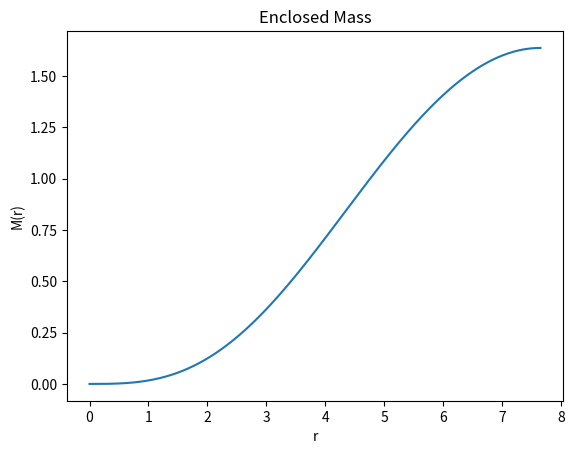
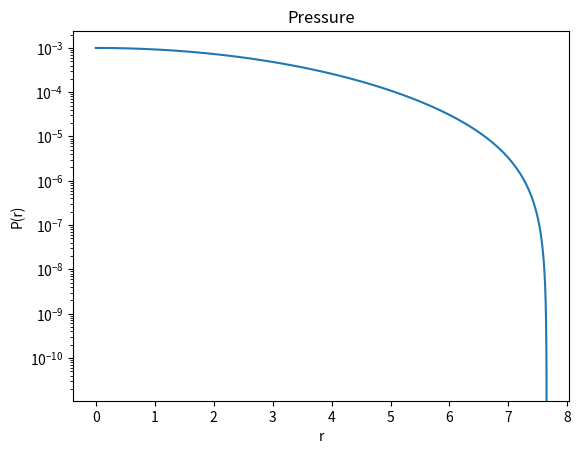
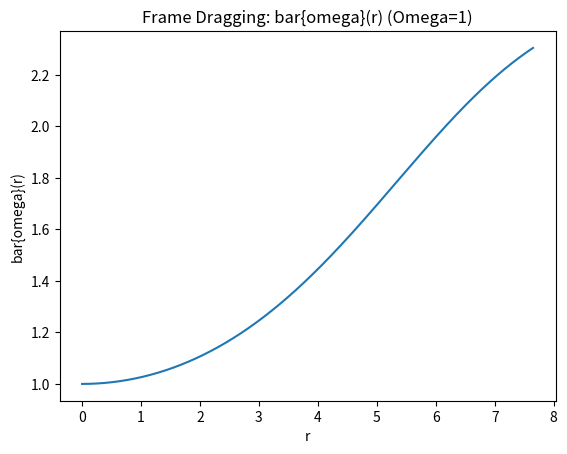

Write the Python code that produced these figures, in order.

import numpy as np
import matplotlib.pyplot as plt



def eos_gamma_law_from_P(P, K, gamma):
    """Given pressure P, return (rho, E) for a gamma-law EOS:
    P = K rho^gamma,  E = rho + P/(gamma-1)."""
    P = max(P, 1e-60)
    rho = (P / K)**(1.0/gamma)
    E = rho + P/(gamma - 1.0)
    return rho, E



def tov_rhs(r, y, K, gamma):
    """RHS for TOV+Phi: y = [M, P, Phi]."""
    M, P, Phi = y
    if P <= 0.0:
        return np.array([0.0, 0.0, 0.0])
    rho, E = eos_gamma_law_from_P(P, K, gamma)
    dMdr = 4.0*np.pi * r**2 * E
    denom = r*(r - 2.0*M) if r > 0 else np.inf
    dPdr = -(E + P) * (M + 4.0*np.pi*r**3 * P) / denom
    dPhidr = -(1.0/(E + P)) * dPdr if (E+P)>0 else 0.0
    return np.array([dMdr, dPdr, dPhidr])



def rk4_step(fun, r, y, h, *args):
    k1 = fun(r, y, *args)
    k2 = fun(r + 0.5*h, y + 0.5*h*k1, *args)
    k3 = fun(r + 0.5*h, y + 0.5*h*k2, *args)
    k4 = fun(r + h, y + h*k3, *args)
    return y + (h/6.0)*(k1 + 2*k2 + 2*k3 + k4)

def integrate_tov(Pc, K, gamma, r_max=50.0, h=1e-3):
    """Integrate TOV outward from small r to P=0 (surface)."""
    r = h
    rho_c, E_c = eos_gamma_law_from_P(Pc, K, gamma)
    M = (4.0/3.0)*np.pi * E_c * r**3
    P = Pc
    Phi = 0.0
    rs, Ms, Ps, Phis = [0.0, r], [0.0, M], [Pc, P], [Phi, Phi]
    while r < r_max and P > 0.0:
        y = np.array([M, P, Phi])
        y_next = rk4_step(tov_rhs, r, y, h, K, gamma)
        r_next = r + h
        M, P, Phi = y_next
        r = r_next
        rs.append(r); Ms.append(M); Ps.append(P); Phis.append(Phi)
    rs = np.array(rs); Ms = np.array(Ms); Ps = np.array(Ps); Phis = np.array(Phis)
    idx_surf = np.where(Ps<=0.0)[0]
    if len(idx_surf)==0:
        idx_surf = len(Ps)-1
    else:
        idx_surf = idx_surf[0]
    if idx_surf>0:
        r1, r2 = rs[idx_surf-1], rs[idx_surf]
        p1, p2 = Ps[idx_surf-1], Ps[idx_surf]
        if p2 != p1:
            r_surf = r1 + (0 - p1)*(r2 - r1)/(p2 - p1)
        else:
            r_surf = rs[idx_surf]
        M_surf = np.interp(r_surf, rs, Ms)
        Phi_surf = np.interp(r_surf, rs, Phis)
        mask = rs <= r_surf
        rs, Ms, Ps, Phis = rs[mask], Ms[mask], Ps[mask], Phis[mask]
        rs[-1] = r_surf; Ms[-1] = M_surf; Ps[-1] = 0.0; Phis[-1] = Phi_surf
    return dict(r=rs, M=Ms, P=Ps, Phi=Phis)



def fd_rhs(r, y, r_arr, M_arr, Phi_arr):
    """First-order system for bar{omega}:
    y = [barw, z], z = d(barw)/dr.
    d/dr (r^4 j z) + 4 r^3 (dj/dr) barw = 0.
    => d(barw)/dr = z
       d z /dr = [ -4 r^3 (dj/dr) barw - d(r^4 j)/dr * z ] / (r^4 j)
    """
    barw, z = y
    # Interpolate background:
    M = np.interp(r, r_arr, M_arr)
    Phi = np.interp(r, r_arr, Phi_arr)
    j = np.exp(-Phi) * np.sqrt(max(1e-16, 1.0 - 2.0*M/max(r,1e-12)))
    # dj/dr via small centered difference:
    dr = 1e-5*max(1.0, r)
    r_m = max(1e-8, r - dr)
    r_p = r + dr
    def j_of(rr):
        Mm = np.interp(rr, r_arr, M_arr)
        Pm = np.interp(rr, r_arr, Phi_arr)
        return np.exp(-Pm) * np.sqrt(max(1e-16, 1.0 - 2.0*Mm/max(rr,1e-12)))
    jp = j_of(r_p); jm = j_of(r_m)
    djdr = (jp - jm)/(r_p - r_m)
    d_r4j_dr = 4.0*r**3 * j + r**4 * djdr
    denom = max(1e-30, r**4 * j)
    dbarw_dr = z
    dz_dr = ( -4.0*r**3 * djdr * barw - d_r4j_dr * z ) / denom
    return np.array([dbarw_dr, dz_dr])

def integrate_frame_dragging(bg, barw_center=1.0, r_eps=1e-4, h=1e-3):
    r_arr, M_arr, Phi_arr = bg['r'], bg['M'], bg['Phi']
    R = r_arr[-1]
    r = max(r_eps, r_arr[1])
    barw = barw_center
    z = 0.0
    rs = [r]; barws = [barw]; zs = [z]
    def rk4_step_fd(r, y, h):
        k1 = fd_rhs(r, y, r_arr, M_arr, Phi_arr)
        k2 = fd_rhs(r + 0.5*h, y + 0.5*h*k1, r_arr, M_arr, Phi_arr)
        k3 = fd_rhs(r + 0.5*h, y + 0.5*h*k2, r_arr, M_arr, Phi_arr)
        k4 = fd_rhs(r + h, y + h*k3, r_arr, M_arr, Phi_arr)
        return y + (h/6.0)*(k1 + 2*k2 + 2*k3 + k4)
    while r < R:
        y = np.array([barw, z])
        y_next = rk4_step_fd(r, y, h)
        r_next = r + h
        r, barw, z = r_next, y_next[0], y_next[1]
        rs.append(r); barws.append(barw); zs.append(z)
    rs = np.array(rs); barws = np.array(barws); zs = np.array(zs)
    R = rs[-1]
    barw_R = barws[-1]
    J = 0.5 * barw_R * R**3  # from exterior barw = 2J/r^3, with Omega=1
    I = J
    return dict(r=rs, barw=barws, z=zs, J=J, I=I)



# Demo parameters (geometric units)
K = 100.0     # toy polytropic constant
gamma = 2.0   # Gamma-law index
Pc = 1e-3     # central pressure

# Integrate TOV
bg = integrate_tov(Pc, K, gamma, r_max=100.0, h=1e-3)
r, M, P, Phi = bg['r'], bg['M'], bg['P'], bg['Phi']
R, Mtot = r[-1], M[-1]

# Integrate frame dragging (bar{omega})
fd = integrate_frame_dragging(bg, barw_center=1.0, r_eps=1e-4, h=1e-3)
r_fd, barw = fd['r'], fd['barw']
J, I = fd['J'], fd['I']

print(f"Surface R ~ {R:.6g}, Mass M ~ {Mtot:.6g}")
print(f"Moment of inertia I ~ {I:.6g} (with Omega=1), J ~ {J:.6g}")

# Plots
plt.figure()
plt.plot(r, M)
plt.xlabel('r'); plt.ylabel('M(r)'); plt.title('Enclosed Mass'); plt.show()

plt.figure()
plt.plot(r, P)
plt.xlabel('r'); plt.ylabel('P(r)'); plt.title('Pressure'); plt.yscale('log'); plt.show()

plt.figure()
plt.plot(r_fd, barw)
plt.xlabel('r'); plt.ylabel('bar{omega}(r)'); plt.title('Frame Dragging: bar{omega}(r) (Omega=1)'); plt.show()
